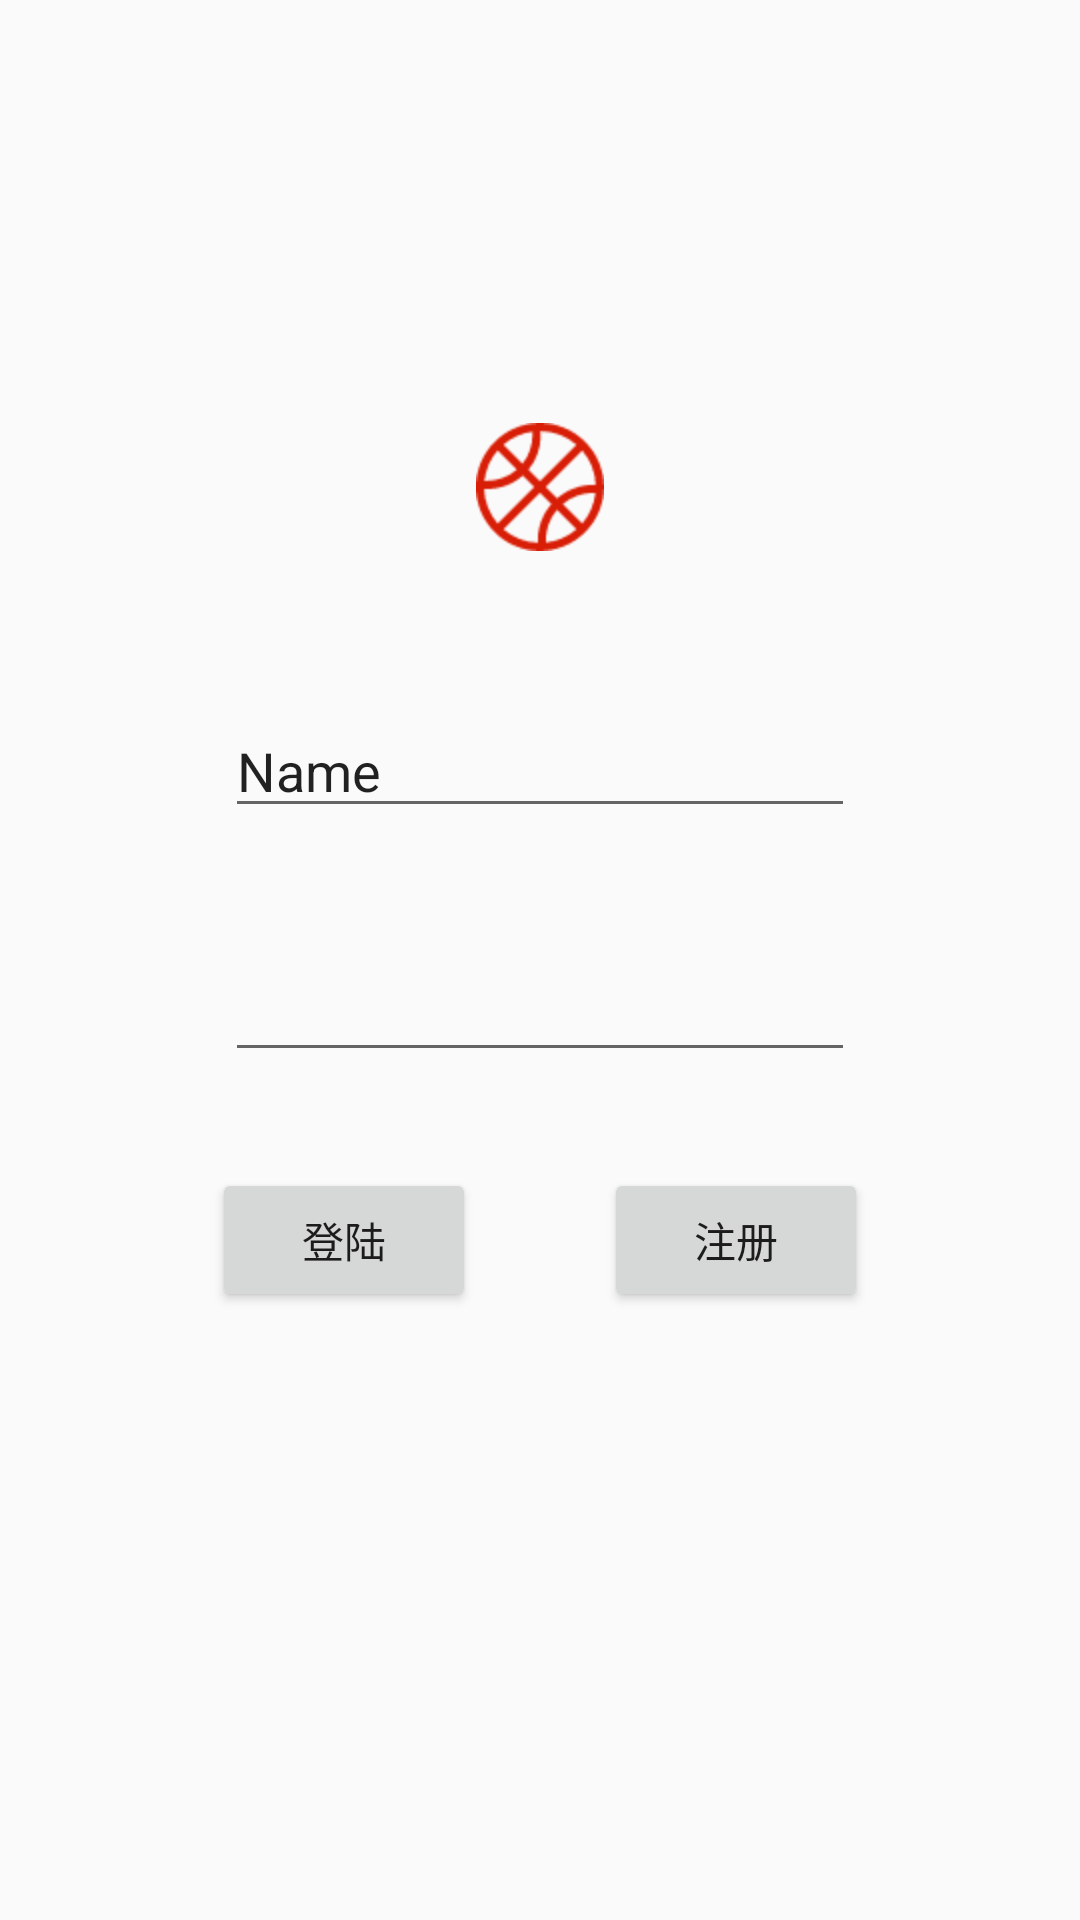

Here is an Android app screen rendered from its layout file. Give the layout XML and the strings, colors and styles it references.
<!-- AndroidManifest.xml: application theme AppTheme -->
<!-- res/layout/activity_login.xml -->
<?xml version="1.0" encoding="utf-8"?>
<RelativeLayout xmlns:android="http://schemas.android.com/apk/res/android"
    xmlns:app="http://schemas.android.com/apk/res-auto"
    xmlns:tools="http://schemas.android.com/tools"
    android:layout_width="match_parent"
    android:layout_height="match_parent"
    tools:context="com.test.ksports.activity.LoginActivity">

    <EditText
        android:id="@+id/editText"
        android:layout_width="wrap_content"
        android:layout_height="wrap_content"
        android:ems="10"
        android:inputType="textPersonName"
        android:text="Name"

        android:layout_below="@+id/imageView"
        android:layout_centerHorizontal="true"
        android:layout_marginTop="51dp" />

    <EditText
        android:id="@+id/editText2"
        android:layout_width="wrap_content"
        android:layout_height="wrap_content"
        android:ems="10"
        android:inputType="textPassword"
        android:layout_marginTop="40dp"
        android:layout_below="@+id/editText"
        android:layout_alignLeft="@+id/editText"
        android:layout_alignStart="@+id/editText" />

    <ImageView
        android:id="@+id/imageView"
        android:layout_width="wrap_content"
        android:layout_height="wrap_content"
        app:srcCompat="@mipmap/hupu"
        tools:layout_editor_absoluteX="165dp"
        tools:layout_editor_absoluteY="82dp"
        android:layout_marginTop="141dp"
        android:layout_alignParentTop="true"
        android:layout_centerHorizontal="true" />

    <Button
        android:id="@+id/button"
        android:layout_width="wrap_content"
        android:layout_height="wrap_content"
        android:layout_below="@+id/editText2"
        android:layout_marginTop="32dp"
        android:layout_toLeftOf="@+id/imageView"
        android:layout_toStartOf="@+id/imageView"
        android:text="登陆" />

    <Button
        android:id="@+id/button2"
        android:layout_width="wrap_content"
        android:layout_height="wrap_content"
        android:layout_alignTop="@+id/button"
        android:layout_toEndOf="@+id/imageView"
        android:layout_toRightOf="@+id/imageView"
        android:text="注册" />
</RelativeLayout>
<!-- resources referenced by this layout -->
<resources>
  <!-- mipmap hupu: png bitmap (mipmap-hdpi, 2235 bytes) -->
  <style name="AppTheme" parent="Theme.AppCompat.Light.NoActionBar">
          
          <item name="colorPrimary">@color/colorPrimary</item>
          <item name="colorPrimaryDark">@color/colorPrimaryDark</item>
          <item name="colorAccent">@color/colorAccent</item>
      </style>
  <color name="colorPrimary">#3F51B5</color>
  <color name="colorPrimaryDark">#303F9F</color>
  <color name="colorAccent">#FF4081</color>
</resources>
